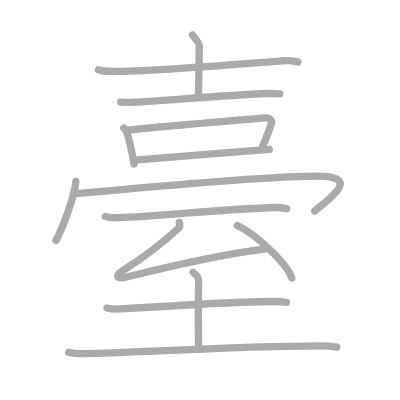
t = 0.00 s
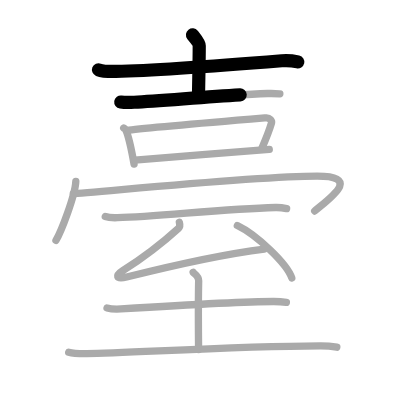
t = 2.75 s
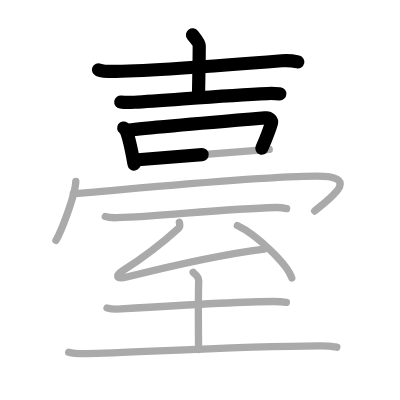
t = 5.50 s
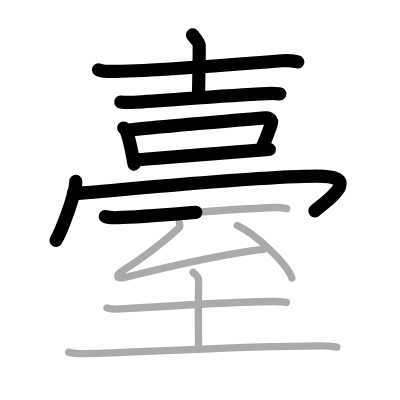
t = 8.50 s
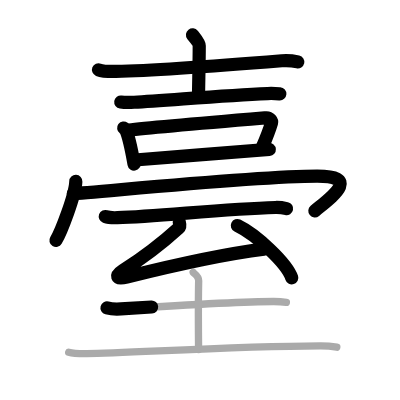
t = 11.25 s
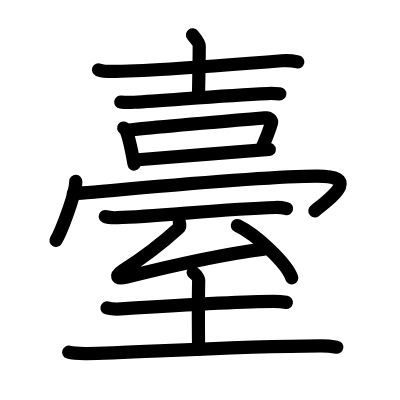
t = 14.00 s

The animated SVG that drew these frames (rendered in a browser with its animation timeline set to each time). Animation: 14 SMIL elements (animate=14); one cycle of 14.00 s.

<?xml version="1.0" standalone="no"?>
<!DOCTYPE svg PUBLIC "-//W3C//DTD SVG 1.1//EN"   "http://www.w3.org/Graphics/SVG/1.1/DTD/svg11.dtd">
<svg width="400px" height="400px"  version="1.1" xmlns="http://www.w3.org/2000/svg">
  <defs>
    <marker id="Triangle" viewBox="0 0 10 10" refX="0" refY="5" markerUnits="strokeWidth" markerWidth="3" style="stroke-opacity:0%;fill:#aaaaaa;" markerHeight="2" orient="auto">
      <path d="M 0 0 L 10 5 L 0 10 z" />
    </marker>
    
    <marker id="Arrow" viewBox="0 0 10 10" refX="5" refY="5" markerUnits="strokeWidth" markerWidth="1.8" style="stroke-opacity:0%;fill:#770000;" markerHeight="2" orient="auto">
      <path d="M 0 4 L 6 4 L 4 1 L 10 5 L 4 9 L 6 6 L 0 6 z" />
        <circle cx="5" cy="5" r="5" />
      </marker>
    
    <marker id="TriangleRed" viewBox="0 0 10 10" refX="0" refY="5" markerUnits="strokeWidth" markerWidth="3" style="stroke-opacity:0%;fill:#CC0000;" markerHeight="2" orient="auto">
      <path d="M 0 0 L 10 5 L 0 10 z" />
    </marker>
    
    <marker id="ArrowRed" viewBox="0 0 10 10" refX="5" refY="5" markerUnits="strokeWidth" markerWidth="1.8" style="stroke-opacity:0%;fill:#CC0000;" markerHeight="2" orient="auto">
      <path d="M 0 4 L 6 4 L 4 1 L 10 5 L 4 9 L 6 6 L 0 6 z" />
        <circle cx="5" cy="5" r="5" />
      </marker>
    
  </defs>
  
  <path style="fill:#ffffff; fill-opacity:100%; fill-rule:evenodd; stroke-width:0;" d="M 0 0 L 400px 0 L 400px 400px L 0 400px L 0 0" />

  <g transform="scale(3.6697247706422 3.6697247706422)">
<path style="fill:none; fill-opacity:0%; fill-rule:evenodd; stroke:#aaaaaa; stroke-opacity:100%; stroke-width: 1.5pt; stroke-linejoin:round; stroke-linecap:round;" d="M26.84 19.01c1.24 0.5 3.5 0.48 4.74 0.46c12.42-0.24 28.9-1.58 45.27-2.91c2.06-0.17 3.29 0.09 4.32 0.32"></path>
<path style="fill:none; fill-opacity:0%; fill-rule:evenodd; stroke:#aaaaaa; stroke-opacity:100%; stroke-width: 1.5pt; stroke-linejoin:round; stroke-linecap:round;" d="M52.46 9.51c0.62 0.8 1.83 2.13 1.83 2.95c0 5.15-0.19 10.79-0.19 13.94"></path>
<path style="fill:none; fill-opacity:0%; fill-rule:evenodd; stroke:#aaaaaa; stroke-opacity:100%; stroke-width: 1.5pt; stroke-linejoin:round; stroke-linecap:round;" d="M32.91 27.8c0.95 0.14 2.7 0.12 3.66 0.07C44.75 27.5 60 26 72.92 25.49c1.59-0.06 2.54 0.02 3.34 0.08"></path>
<path style="fill:none; fill-opacity:0%; fill-rule:evenodd; stroke:#aaaaaa; stroke-opacity:100%; stroke-width: 1.5pt; stroke-linejoin:round; stroke-linecap:round;" d="M33.71 34.89c0.23 0.17 0.46 0.31 0.56 0.52c0.78 1.67 1.72 6.29 2.26 9.3"></path>
<path style="fill:none; fill-opacity:0%; fill-rule:evenodd; stroke:#aaaaaa; stroke-opacity:100%; stroke-width: 1.5pt; stroke-linejoin:round; stroke-linecap:round;" d="M35.12 35.47c5.54-0.7 34.49-3.12 37.35-3.36c1.05-0.09 1.67 0.87 1.52 1.38c-0.62 2.11-1.33 3.92-2.65 6.96"></path>
<path style="fill:none; fill-opacity:0%; fill-rule:evenodd; stroke:#aaaaaa; stroke-opacity:100%; stroke-width: 1.5pt; stroke-linejoin:round; stroke-linecap:round;" d="M36.75 43.61c3.36-0.27 32.37-2.62 36.63-2.89"></path>
<path style="fill:none; fill-opacity:0%; fill-rule:evenodd; stroke:#aaaaaa; stroke-opacity:100%; stroke-width: 1.5pt; stroke-linejoin:round; stroke-linecap:round;" d="M20.66 49.44c-0.16 3.81-4.03 13.79-5.41 16.06"></path>
<path style="fill:none; fill-opacity:0%; fill-rule:evenodd; stroke:#aaaaaa; stroke-opacity:100%; stroke-width: 1.5pt; stroke-linejoin:round; stroke-linecap:round;" d="M19.97 52.75c3.53 0 48.75-4.75 66.47-4.75c12.06 0 3.81 5.75-0.69 9.5"></path>
<path style="fill:none; fill-opacity:0%; fill-rule:evenodd; stroke:#aaaaaa; stroke-opacity:100%; stroke-width: 1.5pt; stroke-linejoin:round; stroke-linecap:round;" d="M28.69 59.01c0.86 0.31 2.45 0.34 3.31 0.31c11.25-0.32 28.61-2.39 43.08-2.78c1.44-0.04 2.3 0.15 3.02 0.31"></path>
<path style="fill:none; fill-opacity:0%; fill-rule:evenodd; stroke:#aaaaaa; stroke-opacity:100%; stroke-width: 1.5pt; stroke-linejoin:round; stroke-linecap:round;" d="M48.87 60.59c0.13 0.45 0.19 1.24-0.2 1.59c-4.45 4.05-9.06 7.67-15.21 11.57c-1.98 1.26-2.05 2.51 1.06 1.73c8.97-2.24 25.81-6.18 37.5-7.61"></path>
<path style="fill:none; fill-opacity:0%; fill-rule:evenodd; stroke:#aaaaaa; stroke-opacity:100%; stroke-width: 1.5pt; stroke-linejoin:round; stroke-linecap:round;" d="M64.68 61.45c5.24 2.52 13.53 10.36 14.83 14.28"></path>
<path style="fill:none; fill-opacity:0%; fill-rule:evenodd; stroke:#aaaaaa; stroke-opacity:100%; stroke-width: 1.5pt; stroke-linejoin:round; stroke-linecap:round;" d="M29.16 83.92c0.99 0.26 2.81 0.32 3.79 0.26c10.19-0.64 32.36-2.03 41.63-2.03c1.65 0 2.64 0.12 3.46 0.25"></path>
<path style="fill:none; fill-opacity:0%; fill-rule:evenodd; stroke:#aaaaaa; stroke-opacity:100%; stroke-width: 1.5pt; stroke-linejoin:round; stroke-linecap:round;" d="M52.64 74.23c0.1 0.2 1.53 1.02 1.5 2.28c-0.17 7.16-0.03 16.69-0.03 18.74"></path>
<path style="fill:none; fill-opacity:0%; fill-rule:evenodd; stroke:#aaaaaa; stroke-opacity:100%; stroke-width: 1.5pt; stroke-linejoin:round; stroke-linecap:round;" d="M18.72 95.98c1.29 0.37 3.65 0.38 4.94 0.37c11.34-0.09 38.95-2 63.61-2.09c2.15-0.01 3.43 0.17 4.51 0.35"></path>

<path style="fill:none; fill-opacity:0%; fill-rule:evenodd; stroke:#000000; stroke-opacity:100%; stroke-width: 2.7pt; stroke-linejoin:round; stroke-linecap:round;" d="M26.84 19.01c1.24 0.5 3.5 0.48 4.74 0.46c12.42-0.24 28.9-1.58 45.27-2.91c2.06-0.17 3.29 0.09 4.32 0.32" pathLength="100" stroke-dashoffset="100" stroke-dasharray="100 105"><animate id="dashAnim1" attributeName="stroke-dashoffset" from="100" to="0" dur="1s" calcMode="linear" fill="freeze"/></path>
<path style="fill:none; fill-opacity:0%; fill-rule:evenodd; stroke:#000000; stroke-opacity:100%; stroke-width: 2.7pt; stroke-linejoin:round; stroke-linecap:round;" d="M52.46 9.51c0.62 0.8 1.83 2.13 1.83 2.95c0 5.15-0.19 10.79-0.19 13.94" pathLength="100" stroke-dashoffset="100" stroke-dasharray="100 105"><animate id="dashAnim2" attributeName="stroke-dashoffset" from="100" to="0" dur="1s" calcMode="linear" begin="dashAnim1.end" fill="freeze"/></path>
<path style="fill:none; fill-opacity:0%; fill-rule:evenodd; stroke:#000000; stroke-opacity:100%; stroke-width: 2.7pt; stroke-linejoin:round; stroke-linecap:round;" d="M32.91 27.8c0.95 0.14 2.7 0.12 3.66 0.07C44.75 27.5 60 26 72.92 25.49c1.59-0.06 2.54 0.02 3.34 0.08" pathLength="100" stroke-dashoffset="100" stroke-dasharray="100 105"><animate id="dashAnim3" attributeName="stroke-dashoffset" from="100" to="0" dur="1s" calcMode="linear" begin="dashAnim2.end" fill="freeze"/></path>
<path style="fill:none; fill-opacity:0%; fill-rule:evenodd; stroke:#000000; stroke-opacity:100%; stroke-width: 2.7pt; stroke-linejoin:round; stroke-linecap:round;" d="M33.71 34.89c0.23 0.17 0.46 0.31 0.56 0.52c0.78 1.67 1.72 6.29 2.26 9.3" pathLength="100" stroke-dashoffset="100" stroke-dasharray="100 105"><animate id="dashAnim4" attributeName="stroke-dashoffset" from="100" to="0" dur="1s" calcMode="linear" begin="dashAnim3.end" fill="freeze"/></path>
<path style="fill:none; fill-opacity:0%; fill-rule:evenodd; stroke:#000000; stroke-opacity:100%; stroke-width: 2.7pt; stroke-linejoin:round; stroke-linecap:round;" d="M35.12 35.47c5.54-0.7 34.49-3.12 37.35-3.36c1.05-0.09 1.67 0.87 1.52 1.38c-0.62 2.11-1.33 3.92-2.65 6.96" pathLength="100" stroke-dashoffset="100" stroke-dasharray="100 105"><animate id="dashAnim5" attributeName="stroke-dashoffset" from="100" to="0" dur="1s" calcMode="linear" begin="dashAnim4.end" fill="freeze"/></path>
<path style="fill:none; fill-opacity:0%; fill-rule:evenodd; stroke:#000000; stroke-opacity:100%; stroke-width: 2.7pt; stroke-linejoin:round; stroke-linecap:round;" d="M36.75 43.61c3.36-0.27 32.37-2.62 36.63-2.89" pathLength="100" stroke-dashoffset="100" stroke-dasharray="100 105"><animate id="dashAnim6" attributeName="stroke-dashoffset" from="100" to="0" dur="1s" calcMode="linear" begin="dashAnim5.end" fill="freeze"/></path>
<path style="fill:none; fill-opacity:0%; fill-rule:evenodd; stroke:#000000; stroke-opacity:100%; stroke-width: 2.7pt; stroke-linejoin:round; stroke-linecap:round;" d="M20.66 49.44c-0.16 3.81-4.03 13.79-5.41 16.06" pathLength="100" stroke-dashoffset="100" stroke-dasharray="100 105"><animate id="dashAnim7" attributeName="stroke-dashoffset" from="100" to="0" dur="1s" calcMode="linear" begin="dashAnim6.end" fill="freeze"/></path>
<path style="fill:none; fill-opacity:0%; fill-rule:evenodd; stroke:#000000; stroke-opacity:100%; stroke-width: 2.7pt; stroke-linejoin:round; stroke-linecap:round;" d="M19.97 52.75c3.53 0 48.75-4.75 66.47-4.75c12.06 0 3.81 5.75-0.69 9.5" pathLength="100" stroke-dashoffset="100" stroke-dasharray="100 105"><animate id="dashAnim8" attributeName="stroke-dashoffset" from="100" to="0" dur="1s" calcMode="linear" begin="dashAnim7.end" fill="freeze"/></path>
<path style="fill:none; fill-opacity:0%; fill-rule:evenodd; stroke:#000000; stroke-opacity:100%; stroke-width: 2.7pt; stroke-linejoin:round; stroke-linecap:round;" d="M28.69 59.01c0.86 0.31 2.45 0.34 3.31 0.31c11.25-0.32 28.61-2.39 43.08-2.78c1.44-0.04 2.3 0.15 3.02 0.31" pathLength="100" stroke-dashoffset="100" stroke-dasharray="100 105"><animate id="dashAnim9" attributeName="stroke-dashoffset" from="100" to="0" dur="1s" calcMode="linear" begin="dashAnim8.end" fill="freeze"/></path>
<path style="fill:none; fill-opacity:0%; fill-rule:evenodd; stroke:#000000; stroke-opacity:100%; stroke-width: 2.7pt; stroke-linejoin:round; stroke-linecap:round;" d="M48.87 60.59c0.13 0.45 0.19 1.24-0.2 1.59c-4.45 4.05-9.06 7.67-15.21 11.57c-1.98 1.26-2.05 2.51 1.06 1.73c8.97-2.24 25.81-6.18 37.5-7.61" pathLength="100" stroke-dashoffset="100" stroke-dasharray="100 105"><animate id="dashAnim10" attributeName="stroke-dashoffset" from="100" to="0" dur="1s" calcMode="linear" begin="dashAnim9.end" fill="freeze"/></path>
<path style="fill:none; fill-opacity:0%; fill-rule:evenodd; stroke:#000000; stroke-opacity:100%; stroke-width: 2.7pt; stroke-linejoin:round; stroke-linecap:round;" d="M64.68 61.45c5.24 2.52 13.53 10.36 14.83 14.28" pathLength="100" stroke-dashoffset="100" stroke-dasharray="100 105"><animate id="dashAnim11" attributeName="stroke-dashoffset" from="100" to="0" dur="1s" calcMode="linear" begin="dashAnim10.end" fill="freeze"/></path>
<path style="fill:none; fill-opacity:0%; fill-rule:evenodd; stroke:#000000; stroke-opacity:100%; stroke-width: 2.7pt; stroke-linejoin:round; stroke-linecap:round;" d="M29.16 83.92c0.99 0.26 2.81 0.32 3.79 0.26c10.19-0.64 32.36-2.03 41.63-2.03c1.65 0 2.64 0.12 3.46 0.25" pathLength="100" stroke-dashoffset="100" stroke-dasharray="100 105"><animate id="dashAnim12" attributeName="stroke-dashoffset" from="100" to="0" dur="1s" calcMode="linear" begin="dashAnim11.end" fill="freeze"/></path>
<path style="fill:none; fill-opacity:0%; fill-rule:evenodd; stroke:#000000; stroke-opacity:100%; stroke-width: 2.7pt; stroke-linejoin:round; stroke-linecap:round;" d="M52.64 74.23c0.1 0.2 1.53 1.02 1.5 2.28c-0.17 7.16-0.03 16.69-0.03 18.74" pathLength="100" stroke-dashoffset="100" stroke-dasharray="100 105"><animate id="dashAnim13" attributeName="stroke-dashoffset" from="100" to="0" dur="1s" calcMode="linear" begin="dashAnim12.end" fill="freeze"/></path>
<path style="fill:none; fill-opacity:0%; fill-rule:evenodd; stroke:#000000; stroke-opacity:100%; stroke-width: 2.7pt; stroke-linejoin:round; stroke-linecap:round;" d="M18.72 95.98c1.29 0.37 3.65 0.38 4.94 0.37c11.34-0.09 38.95-2 63.61-2.09c2.15-0.01 3.43 0.17 4.51 0.35" pathLength="100" stroke-dashoffset="100" stroke-dasharray="100 105"><animate id="dashAnim14" attributeName="stroke-dashoffset" from="100" to="0" dur="1s" calcMode="linear" begin="dashAnim13.end" fill="freeze"/></path>

</g>

</svg>  
          
